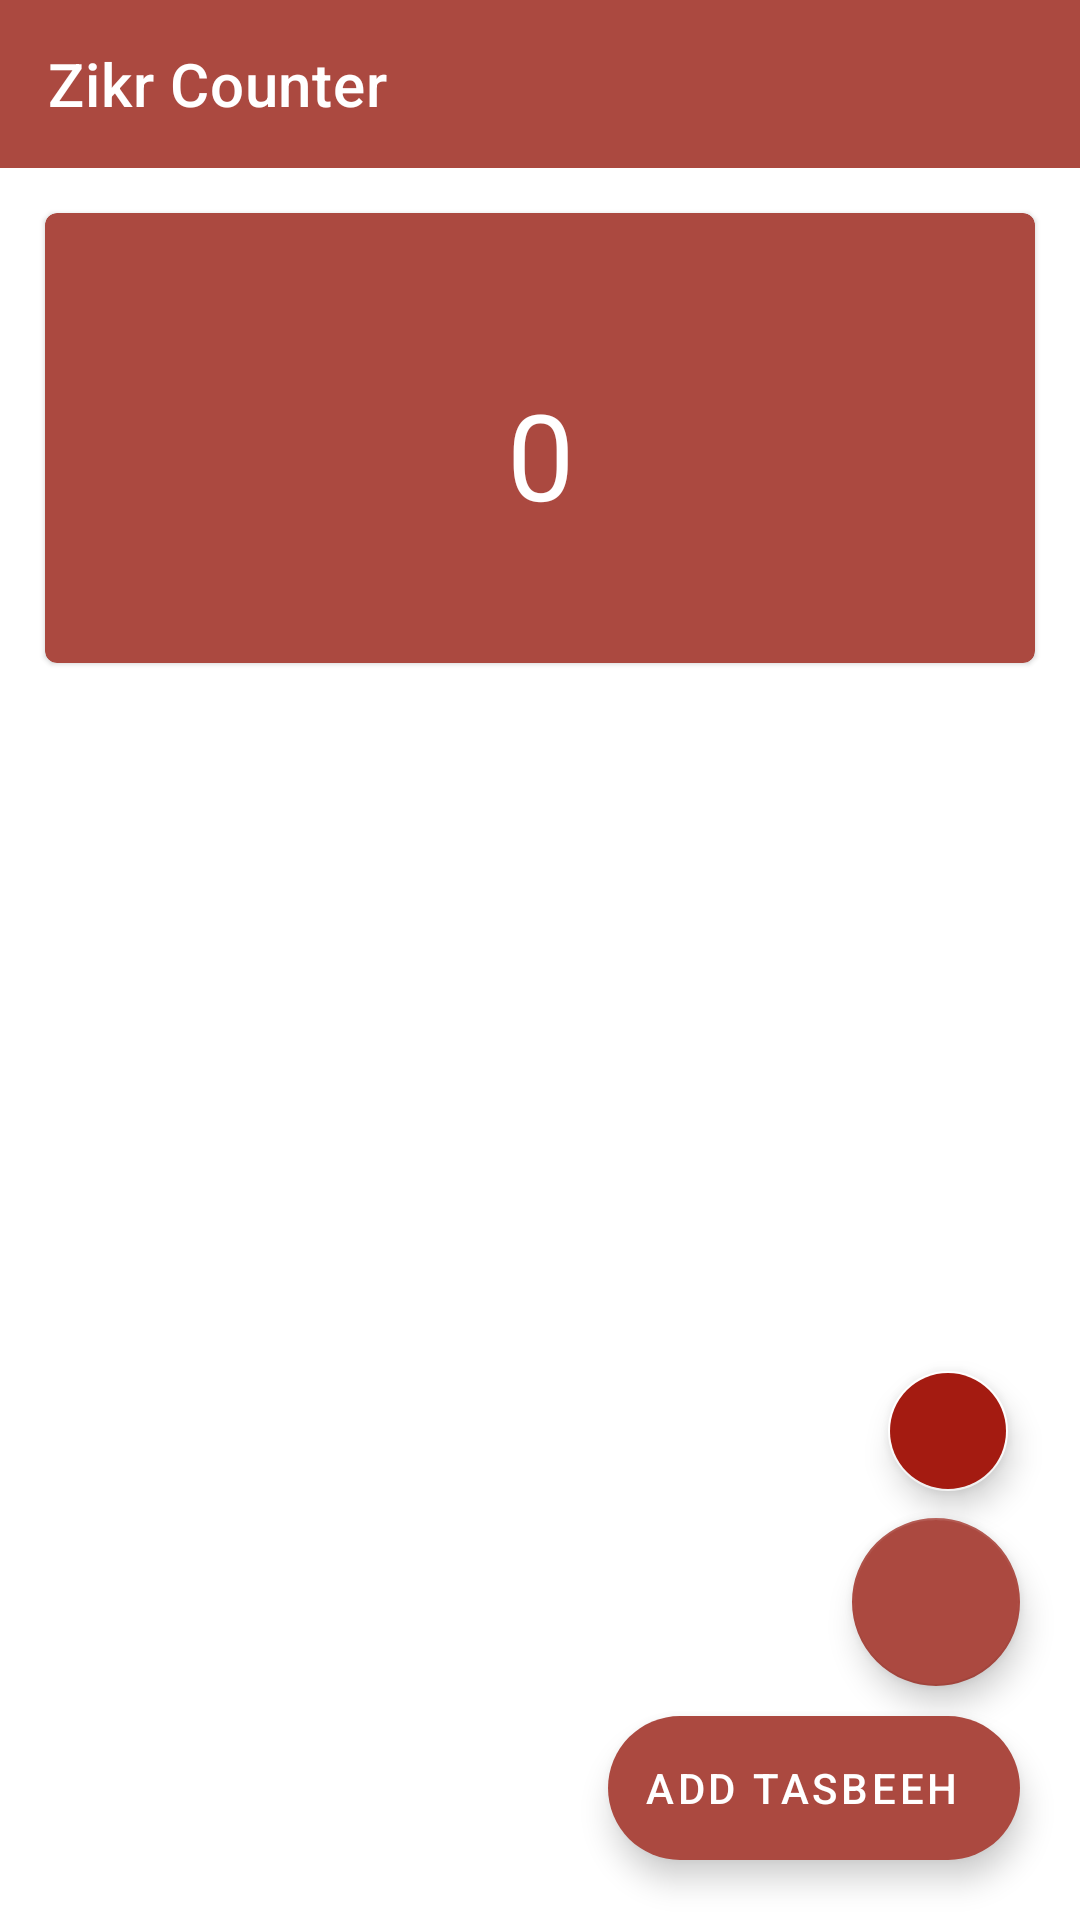

Produce the Android XML layout that renders to this screen, including the resource entries it uses.
<!-- AndroidManifest.xml: application theme Theme.ZikrCounter -->
<!-- res/layout/activity_main.xml -->
<?xml version="1.0" encoding="utf-8"?>
<androidx.constraintlayout.widget.ConstraintLayout xmlns:android="http://schemas.android.com/apk/res/android"
    xmlns:app="http://schemas.android.com/apk/res-auto"
    xmlns:tools="http://schemas.android.com/tools"
    android:layout_width="match_parent"
    android:layout_height="match_parent"
    tools:context=".MainActivity">

    <com.google.android.material.appbar.AppBarLayout
        android:id="@+id/appbar"
        android:layout_width="match_parent"
        android:layout_height="wrap_content"
        app:layout_constraintTop_toTopOf="parent">

        <com.google.android.material.appbar.MaterialToolbar
            android:layout_width="match_parent"
            android:layout_height="wrap_content"
            app:title="Zikr Counter"
            app:titleTextColor="@color/white" />

    </com.google.android.material.appbar.AppBarLayout>

    <com.google.android.material.card.MaterialCardView
        android:id="@+id/card"
        android:layout_width="match_parent"
        android:layout_height="150dp"
        app:cardBackgroundColor="@color/mycolor"
        android:layout_margin="15dp"
        app:layout_constraintTop_toBottomOf="@id/appbar">
        <androidx.constraintlayout.widget.ConstraintLayout
            android:layout_width="match_parent"
            android:layout_height="match_parent">

            <TextView
                android:id="@+id/card_zikr"
                android:layout_width="match_parent"
                android:layout_height="wrap_content"
                android:text=""
                android:textColor="@color/white"
                android:padding="10dp"
                android:fontFamily="sans-serif-black"
                android:textSize="25sp"
                app:layout_constraintTop_toTopOf="parent"
                app:layout_constraintStart_toStartOf="parent"/>

            <TextView
                android:id="@+id/counter"
                android:layout_width="wrap_content"
                android:layout_height="wrap_content"
                android:gravity="center"
                android:text="0"
                android:textColor="@color/white"
                app:layout_constraintTop_toBottomOf="@+id/card_zikr"
                app:layout_constraintStart_toStartOf="parent"
                app:layout_constraintEnd_toEndOf="parent"
                android:textSize="40sp" />

            <TextView
                android:layout_width="match_parent"
                android:layout_height="wrap_content"
                android:text=""
                android:id="@+id/card_min_Max"
                app:layout_constraintEnd_toEndOf="parent"
                app:layout_constraintBottom_toBottomOf="parent"
                app:layout_constraintStart_toStartOf="parent"
                android:textColor="@color/white"
                android:textSize="16sp"
                android:fontFamily="sans-serif-black"
                android:gravity="center"
                android:padding="10dp"
                />
        </androidx.constraintlayout.widget.ConstraintLayout>
    </com.google.android.material.card.MaterialCardView>


    <com.google.android.material.floatingactionbutton.FloatingActionButton
        android:layout_width="wrap_content"
        android:layout_height="wrap_content"
        android:layout_marginEnd="20dp"
        android:layout_marginBottom="10dp"
        android:onClick="increment"
        android:id="@+id/inc"
        android:src="@drawable/ic_baseline_add_24"
        app:layout_constraintBottom_toTopOf="@id/add_newZikr"
        app:layout_constraintEnd_toEndOf="parent"
        app:tint="@color/white"
        android:layout_marginRight="20dp" />

    <com.google.android.material.floatingactionbutton.FloatingActionButton
        android:layout_width="wrap_content"
        android:layout_height="wrap_content"
        android:layout_marginBottom="5dp"
        android:layout_marginRight="20dp"
        android:onClick="reset"
        android:backgroundTint="#A41B11"
        app:fabSize= "mini"
        app:backgroundTint="@color/white"
        android:id="@+id/reset"
        android:src="@drawable/ic_baseline_settings_backup_restore_24"
        app:layout_constraintBottom_toTopOf="@id/inc"
        app:layout_constraintEnd_toEndOf="parent"
        app:tint="@color/white" />

    <com.google.android.material.floatingactionbutton.ExtendedFloatingActionButton
        android:id="@+id/add_newZikr"
        android:layout_width="wrap_content"
        android:layout_height="wrap_content"
        android:onClick="addZikr"
        android:layout_marginEnd="20dp"
        android:layout_marginBottom="20dp"
        android:text="Add Tasbeeh"
        android:textColor="@color/white"
        app:layout_constraintBottom_toBottomOf="parent"
        app:layout_constraintEnd_toEndOf="parent" />

    <androidx.recyclerview.widget.RecyclerView
        android:id="@+id/recycler_view"
        android:layout_width="match_parent"
        android:layout_height="0dp"
        app:layout_constraintTop_toBottomOf="@id/card"
        app:layout_constraintBottom_toBottomOf="parent"/>

    

    <TextView
        android:id="@+id/animation"
        android:layout_width="wrap_content"
        android:layout_height="wrap_content"
        android:text=""
        android:visibility="gone"
        android:textSize="25sp"
        app:layout_constraintBottom_toTopOf="@id/inc"
        app:layout_constraintEnd_toEndOf="@id/inc"
        android:textColor="@color/mycolor"/>

</androidx.constraintlayout.widget.ConstraintLayout>
<!-- resources referenced by this layout -->
<resources>
  <color name="mycolor">#AB4940</color>
  <color name="white">#FFFFFFFF</color>
  <style name="Theme.ZikrCounter" parent="Theme.MaterialComponents.DayNight.NoActionBar">
          
          <item name="colorPrimary">@color/mycolor</item>
          <item name="colorPrimaryVariant">@color/mycolor</item>
          <item name="colorOnPrimary">@color/white</item>
          
          <item name="colorSecondary">@color/mycolor</item>
          <item name="colorSecondaryVariant">@color/mycolor</item>
          <item name="colorOnSecondary">@color/black</item>
          
          <item name="android:statusBarColor">?attr/colorPrimaryVariant</item>
          
      </style>
  <color name="black">#FF000000</color>
</resources>
